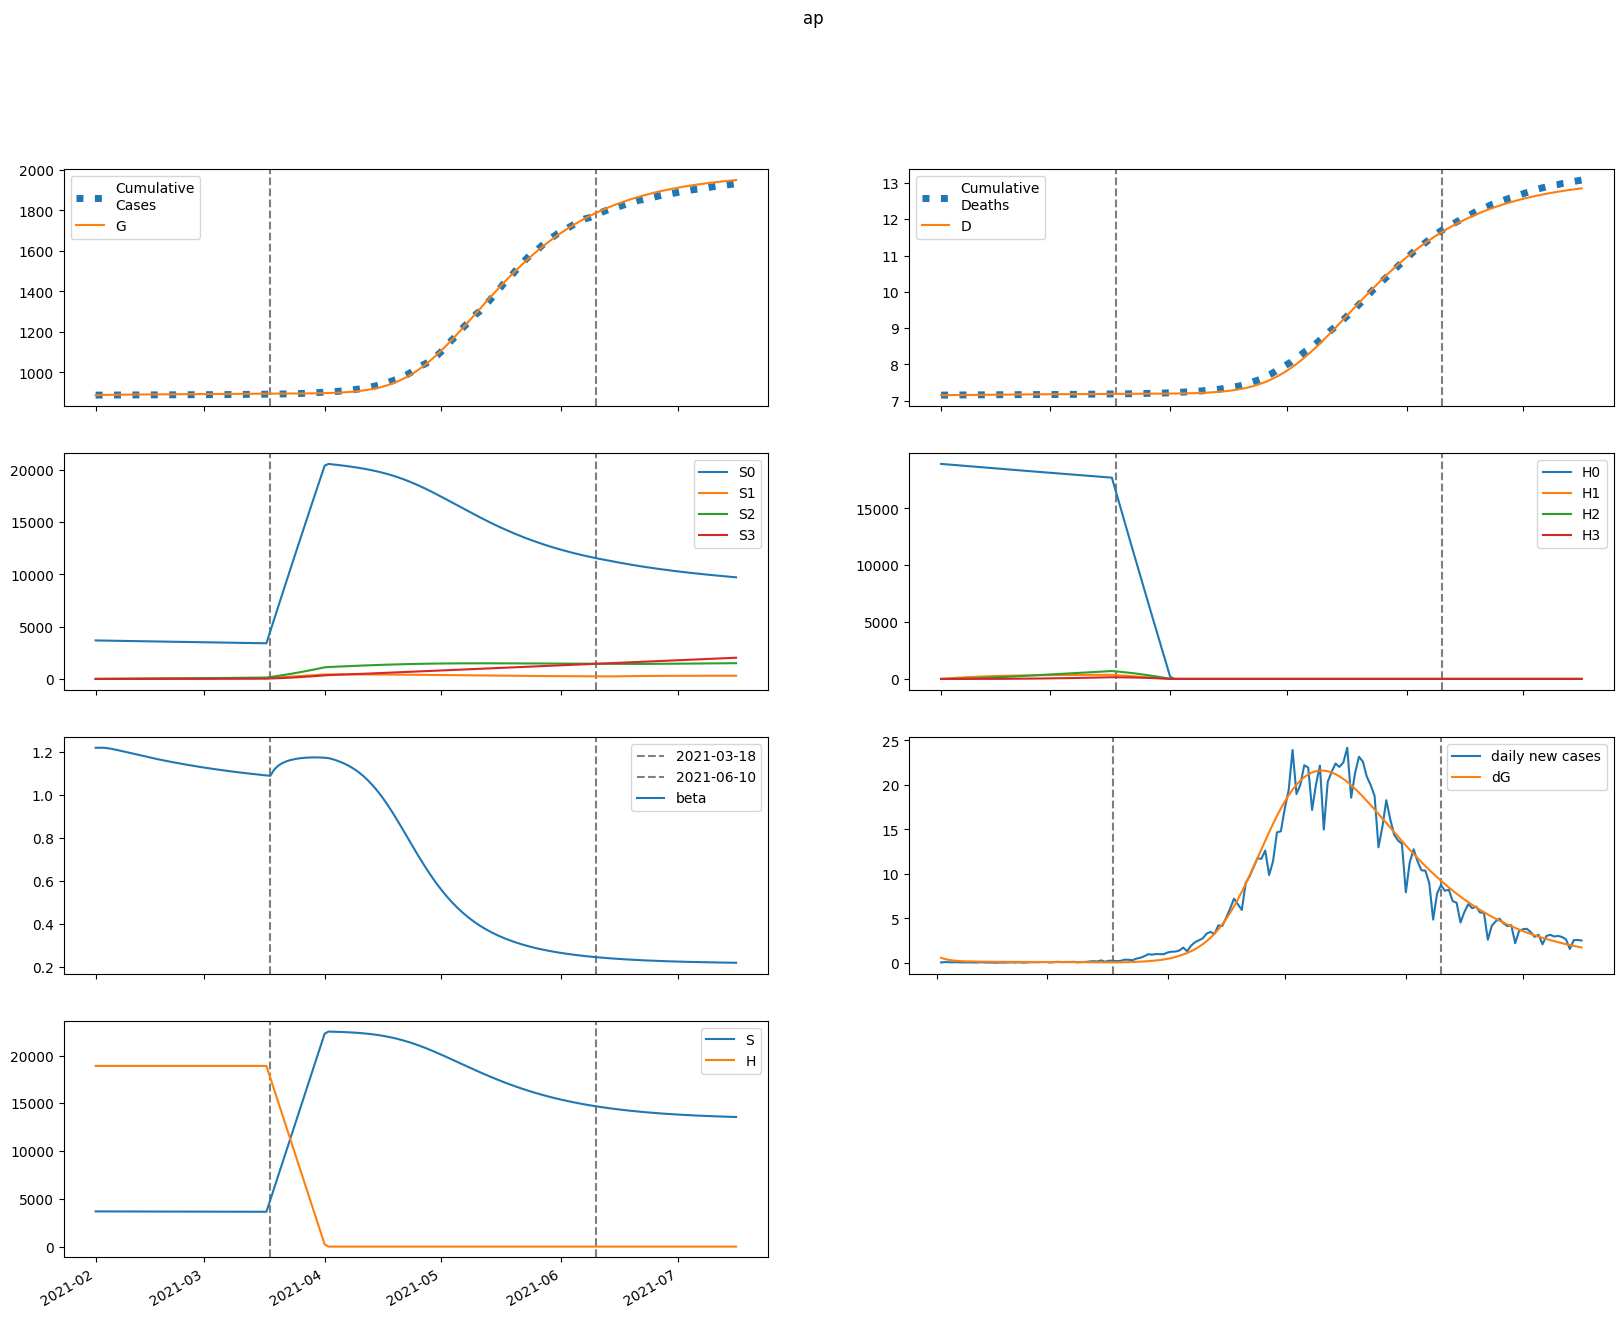

Source data for this figure (header and first rows):
series, 2021-02-01, 2021-02-02, 2021-02-03, 2021-02-04, 2021-02-05, 2021-02-06, 2021-02-07, 2021-02-08, 2021-02-09, 2021-02-10, 2021-02-11, 2021-02-12, 2021-02-13, 2021-02-14, 2021-02-15, 2021-02-16, 2021-02-17, 2021-02-18, 2021-02-19, 2021-02-20, 2021-02-21, 2021-02-22, 2021-02-23
S, 3683705, 3683672, 3683195, 3682433, 3681491, 3680438, 3679321, 3678168, 3676999, 3675827, 3674661, 3673504, 3672361, 3671235, 3670126, 3669035, 3667962, 3666909, 3665875, 3664860, 3663865, 3662888, 3661930
E, 20485, 15568, 12283, 10077, 8584, 7562, 6853, 6350, 5984, 5710, 5497, 5325, 5181, 5056, 4943, 4840, 4743, 4650, 4560, 4473, 4388, 4304, 4222
I, 43.08, 618.5, 932.3, 1086, 1145, 1148, 1122, 1081, 1034, 986.9, 941.8, 900.1, 862.2, 828.3, 797.9, 770.7, 746.3, 724.3, 704.3, 685.9, 668.9, 653.1, 638.2
A, 321.8, 4655, 7505, 9370, 10577, 11345, 11818, 12093, 12233, 12280, 12265, 12205, 12116, 12004, 11877, 11738, 11592, 11439, 11282, 11122, 10959, 10795, 10629
IH, 0.0, 5.799, 86.15, 168.6, 230.6, 269.5, 289.5, 295.9, 293.6, 286.2, 276.1, 265, 253.8, 243.1, 233.2, 224.1, 215.9, 208.5, 201.9, 195.8, 190.4, 185.3, 180.7
IN, 3.284, 6.443, 53.35, 122.4, 200.5, 280.1, 356.9, 428.7, 494.7, 554.5, 608.5, 656.9, 700.3, 739.2, 774, 805.1, 833, 857.9, 880.2, 900.1, 917.9, 933.7, 947.6
D, 7153, 7153, 7153, 7153, 7154, 7155, 7156, 7157, 7159, 7160, 7161, 7162, 7164, 7165, 7166, 7167, 7168, 7168, 7169, 7170, 7171, 7172, 7173
R, 0.0, 32.42, 502.6, 1300, 2329, 3512, 4795, 6138, 7514, 8906, 10301, 11692, 13073, 14441, 15795, 17132, 18451, 19753, 21037, 22303, 23551, 24780, 25991
G, 887836, 888420, 888865, 889215, 889503, 889748, 889963, 890159, 890340, 890511, 890674, 890831, 890982, 891130, 891275, 891416, 891554, 891689, 891822, 891952, 892079, 892205, 892327
H, 18915915, 18915915, 18915915, 18915915, 18915915, 18915915, 18915915, 18915915, 18915915, 18915915, 18915915, 18915915, 18915915, 18915915, 18915915, 18915915, 18915915, 18915915, 18915915, 18915915, 18915915, 18915915, 18915915
S0, 3683705, 3678146, 3672153, 3665886, 3659451, 3652917, 3646329, 3639718, 3633102, 3626494, 3619903, 3613332, 3606787, 3600268, 3593776, 3587314, 3580880, 3574476, 3568101, 3561755, 3555438, 3549150, 3542890
E0, 20485, 15568, 12283, 10075, 8578, 7552, 6837, 6328, 5957, 5678, 5459, 5282, 5133, 5003, 4887, 4780, 4679, 4583, 4490, 4401, 4313, 4227, 4143
I0, 43.08, 618.5, 932.3, 1086, 1145, 1148, 1121, 1080, 1033, 985.2, 939.5, 897.2, 858.7, 824.1, 793.2, 765.4, 740.4, 717.8, 697.2, 678.3, 660.9, 644.6, 629.3
A0, 321.8, 4655, 7505, 9370, 10577, 11343, 11814, 12086, 12222, 12265, 12244, 12179, 12082, 11964, 11830, 11684, 11530, 11370, 11206, 11038, 10869, 10697, 10525
IH0, 0.0, 5.799, 86.15, 168.6, 230.6, 269.5, 289.4, 295.8, 293.5, 285.9, 275.7, 264.5, 253.1, 242.3, 232.2, 223, 214.6, 207.1, 200.3, 194.1, 188.5, 183.3, 178.5
IN0, 3.284, 6.443, 53.35, 122.4, 200.5, 280, 356.8, 428.6, 494.5, 554.3, 608.1, 656.4, 699.6, 738.2, 772.8, 803.6, 831.1, 855.6, 877.5, 897, 914.3, 929.6, 943.1
D0, 7153, 7153, 7153, 7153, 7154, 7155, 7156, 7157, 7159, 7160, 7161, 7162, 7163, 7165, 7166, 7167, 7168, 7168, 7169, 7170, 7171, 7172, 7173
R0, 0.0, 32.42, 502.6, 1300, 2329, 3512, 4794, 6137, 7513, 8903, 10297, 11685, 13064, 14428, 15777, 17109, 18422, 19718, 20994, 22251, 23489, 24708, 25908
G0, 887836, 888420, 888865, 889215, 889503, 889747, 889963, 890158, 890338, 890508, 890670, 890826, 890977, 891123, 891266, 891406, 891542, 891675, 891806, 891934, 892060, 892183, 892304
H0, 18915915, 18887541, 18859210, 18830921, 18802675, 18774471, 18746309, 18718190, 18690112, 18662077, 18634084, 18606133, 18578224, 18550357, 18522531, 18494747, 18467005, 18439305, 18411646, 18384028, 18356452, 18328917, 18301424
S1, 0.0, 5526, 10647, 15391, 19786, 23855, 27622, 31109, 34335, 37320, 40082, 42635, 44996, 47177, 49193, 51055, 52773, 54359, 55822, 57171, 58414, 59559, 60612
E1, 0.0, 0.0, 0.7158, 2.746, 6.021, 10.22, 15, 20.04, 25.09, 29.99, 34.62, 38.9, 42.8, 46.31, 49.44, 52.19, 54.58, 56.64, 58.39, 59.85, 61.05, 62.01, 62.76
I1, 0.0, 0.0, 0.0, 0.02042, 0.09447, 0.2463, 0.4861, 0.8117, 1.212, 1.673, 2.176, 2.705, 3.244, 3.782, 4.306, 4.809, 5.284, 5.727, 6.136, 6.508, 6.844, 7.143, 7.406
A1, 0.0, 0.0, 0.0, 0.1525, 0.7225, 1.933, 3.918, 6.722, 10.32, 14.63, 19.55, 24.97, 30.75, 36.79, 42.97, 49.19, 55.38, 61.45, 67.35, 73.04, 78.46, 83.6, 88.43
IH1, 0.0, 0.0, 0.0, 0.0, 0.002749, 0.01409, 0.04021, 0.08556, 0.1521, 0.2393, 0.3449, 0.4655, 0.5971, 0.7356, 0.8772, 1.019, 1.157, 1.29, 1.417, 1.535, 1.644, 1.744, 1.835
IN1, 0.0, 0.0, 0.0, 0.0, 0.001557, 0.008699, 0.02714, 0.06316, 0.1226, 0.2103, 0.3298, 0.483, 0.6707, 0.8923, 1.146, 1.431, 1.742, 2.078, 2.435, 2.809, 3.198, 3.597, 4.003
D1, 0.0, 0.0, 0.0, 0.0, 0.0, 1.1703673314057747e-05, 7.170309850030378e-05, 0.0002429, 0.0006072, 0.001255, 0.002274, 0.003742, 0.005724, 0.008267, 0.0114, 0.01513, 0.01947, 0.0244, 0.02989, 0.03592, 0.04246, 0.04946, 0.05689
R1, 0.0, 0.0, 0.0, 0.0, 0.01531, 0.08922, 0.2905, 0.7046, 1.424, 2.539, 4.134, 6.279, 9.034, 12.44, 16.53, 21.32, 26.82, 33.01, 39.9, 47.45, 55.65, 64.46, 73.85
G1, 0.0, 0.0, 0.0, 0.02042, 0.09878, 0.2706, 0.5623, 0.9903, 1.562, 2.278, 3.134, 4.121, 5.231, 6.453, 7.774, 9.185, 10.67, 12.23, 13.85, 15.51, 17.22, 18.96, 20.73
H1, 0.0, 28374, 54678, 79062, 101661, 122603, 142008, 159984, 176634, 192052, 206327, 219541, 231768, 243081, 253543, 263217, 272158, 280419, 288048, 295090, 301588, 307581, 313104
S2, 0.0, 0.0, 394.6, 1150, 2236, 3622, 5281, 7190, 9325, 11665, 14190, 16881, 19723, 22699, 25795, 28998, 32296, 35676, 39130, 42647, 46217, 49834, 53489
E2, 0.0, 0.0, 0.0, 0.02858, 0.1247, 0.3183, 0.6265, 1.055, 1.601, 2.256, 3.009, 3.849, 4.763, 5.737, 6.762, 7.825, 8.916, 10.03, 11.15, 12.28, 13.4, 14.51, 15.61
I2, 0.0, 0.0, 0.0, 0.0, 0.0008156, 0.004201, 0.0124, 0.02766, 0.05193, 0.08665, 0.1327, 0.1906, 0.2603, 0.3413, 0.433, 0.5347, 0.6452, 0.7636, 0.8887, 1.019, 1.155, 1.294, 1.435
A2, 0.0, 0.0, 0.0, 0.0, 0.006092, 0.03205, 0.09667, 0.2205, 0.4232, 0.7218, 1.13, 1.658, 2.312, 3.095, 4.007, 5.046, 6.207, 7.484, 8.87, 10.36, 11.93, 13.59, 15.32
IH2, 0.0, 0.0, 0.0, 0.0, 0.0, 0.0001098, 0.0006204, 0.001979, 0.004714, 0.009348, 0.01634, 0.02605, 0.0387, 0.0544, 0.07317, 0.09491, 0.1195, 0.1466, 0.1762, 0.2078, 0.2412, 0.2762, 0.3124
IN2, 0.0, 0.0, 0.0, 0.0, 0.0, 6.217657079360796e-05, 0.0003801, 0.001311, 0.003369, 0.007198, 0.01353, 0.02313, 0.03677, 0.0552, 0.0791, 0.1091, 0.1457, 0.1893, 0.2402, 0.2987, 0.365, 0.439, 0.5208
D2, 0.0, 0.0, 0.0, 0.0, 0.0, 0.0, 4.6740506810630717e-07, 3.108941548794164e-06, 1.1536281861077446e-05, 3.1606440059456453e-05, 7.141099938379444e-05, 0.000141, 0.0002519, 0.0004167, 0.0006483, 0.0009598, 0.001364, 0.001873, 0.002497, 0.003247, 0.004132, 0.005159, 0.006335
R2, 0.0, 0.0, 0.0, 0.0, 0.0, 0.0006113, 0.003884, 0.01391, 0.03706, 0.08199, 0.1593, 0.2813, 0.4615, 0.714, 1.054, 1.495, 2.053, 2.74, 3.571, 4.558, 5.711, 7.042, 8.559
G2, 0.0, 0.0, 0.0, 0.0, 0.0008156, 0.004373, 0.01346, 0.03133, 0.06143, 0.1071, 0.1715, 0.2573, 0.3672, 0.503, 0.6668, 0.8597, 1.083, 1.337, 1.623, 1.942, 2.292, 2.674, 3.088
H2, 0.0, 0.0, 2027, 5908, 11485, 18610, 27146, 36966, 47953, 59999, 73003, 86871, 101519, 116865, 132837, 149366, 166389, 183848, 201689, 219863, 238323, 257028, 275938
S3, 0.0, 0.0, 0.0, 4.698, 18.39, 45, 88.11, 151, 236.5, 347.5, 486.4, 655.2, 856.1, 1091, 1361, 1668, 2013, 2397, 2822, 3288, 3795, 4345, 4938
E3, 0.0, 0.0, 0.0, 0.0, 0.0002404, 0.001234, 0.00367, 0.00831, 0.01591, 0.02717, 0.04271, 0.06308, 0.08873, 0.12, 0.1572, 0.2005, 0.2501, 0.306, 0.3682, 0.4367, 0.5113, 0.5919, 0.6784
I3, 0.0, 0.0, 0.0, 0.0, 0.0, 6.858727441609595e-06, 4.0625789651329715e-05, 0.0001368, 0.000345, 0.0007262, 0.001348, 0.002283, 0.003601, 0.005374, 0.007665, 0.01053, 0.01404, 0.01821, 0.0231, 0.02874, 0.03514, 0.04232, 0.05028
A3, 0.0, 0.0, 0.0, 0.0, 0.0, 5.12272134613124e-05, 0.0003091, 0.00106, 0.002725, 0.005841, 0.01104, 0.01904, 0.03057, 0.04641, 0.06733, 0.09408, 0.1274, 0.1679, 0.2163, 0.273, 0.3387, 0.4136, 0.4983
IH3, 0.0, 0.0, 0.0, 0.0, 0.0, 0.0, 9.231418829644263e-07, 5.930088211877243e-06, 2.1378721472213465e-05, 5.714184205027706e-05, 0.0001263, 0.0002447, 0.0004297, 0.0006998, 0.001074, 0.001569, 0.002203, 0.002992, 0.003949, 0.005086, 0.006414, 0.00794, 0.00967
IN3, 0.0, 0.0, 0.0, 0.0, 0.0, 0.0, 5.228704495836084e-07, 3.5998880298086663e-06, 1.3889364687280586e-05, 3.966019498649693e-05, 9.349749258774092e-05, 0.0001927, 0.0003593, 0.0006201, 0.001006, 0.001552, 0.002295, 0.003277, 0.00454, 0.006127, 0.008083, 0.01045, 0.01328
D3, 0.0, 0.0, 0.0, 0.0, 0.0, 0.0, 0.0, 3.930617191958849e-09, 2.9180155865891405e-08, 1.2020795095513258e-07, 3.6351042795007066e-07, 9.014588385622608e-07, 1.9433760225348127e-06, 3.773094900549672e-06, 6.752903264437233e-06, 1.1324186433070864e-05, 1.8005277502256845e-05, 2.738708196937323e-05, 4.0127019157265716e-05, 5.6941759806666134e-05, 7.859916391252812e-05, 0.0001059, 0.0001397
R3, 0.0, 0.0, 0.0, 0.0, 0.0, 0.0, 5.14038072378849e-06, 3.663310435541659e-05, 0.0001461, 0.0004306, 0.001047, 0.002221, 0.00426, 0.007554, 0.01258, 0.01991, 0.03019, 0.04415, 0.0626, 0.08643, 0.1166, 0.154, 0.1999
G3, 0.0, 0.0, 0.0, 0.0, 0.0, 6.858727441609595e-06, 4.207180198387775e-05, 0.0001468, 0.0003839, 0.0008378, 0.001613, 0.002832, 0.004632, 0.007163, 0.01059, 0.01507, 0.0208, 0.02793, 0.03666, 0.04717, 0.05963, 0.07421, 0.0911
H3, 0.0, 0.0, 0.0, 24.13, 94.46, 231.2, 452.7, 775.9, 1216, 1787, 2501, 3370, 4404, 5613, 7004, 8586, 10364, 12345, 14533, 16934, 19552, 22389, 25449
beta, 1.218, 1.218, 1.218, 1.216, 1.213, 1.21, 1.206, 1.202, 1.197, 1.193, 1.189, 1.185, 1.18, 1.176, 1.172, 1.168, 1.165, 1.161, 1.157, 1.154, 1.15, 1.147, 1.144
